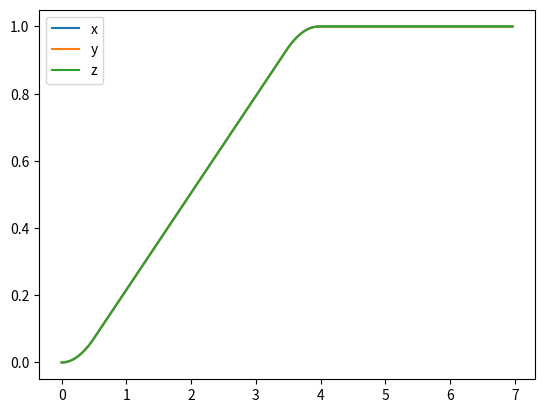

Recreate this plot in Python.
import numpy as np

def normalize(x):
    return x / np.sqrt((x**2).sum())

def direction(x, y):
    return normalize(np.array(y) - np.array(x))

def distance(x, y):
    e = np.array(x) - np.array(y)
    return np.sqrt((e**2).sum())

def xyzy(args, dt):
    init, goal, v, a, hover_time = args

    init = np.array(init)
    goal = np.array(goal)
    dir = direction(init, goal)

    L = distance(init, goal)

    if v ** 2 / a > L:
        v = np.sqrt(L * a)

    t1 = int(v / a / dt)
    t2 = t1 + int((L - v ** 2 / a) / v / dt)
    t3 = t2 + int(v / a / dt)

    t = np.arange(0, t3 * dt + hover_time, dt)
    c = np.zeros_like(t)
    c[:t1] = 0.5 * a * (t[:t1] ** 2)
    if t2 > t1:
        c[t1:t2] = c[t1-1] + v * (t[t1:t2] - t[t1-1])
    c[t2:t3] = c[t2-1] + v * (t[t2:t3] - t[t2-1]) - 0.5 * a * ((t[t2:t3] - t[t2-1]) ** 2)
    c[t3:] = L

    path = init.reshape(1, -1) + dir.reshape(1, -1) * c.reshape(-1, 1)

    return t, path[:, 0], path[:, 1], path[:, 2], np.zeros_like(path[:, 0])

if __name__ == '__main__':
    t, x, y, z, path= xyzy([[0, 0, 0], [1, 1, 1], 0.5, 1., 3], 0.05 / 50)
    from matplotlib import pyplot as plt
    plt.plot(t, x, label='x')
    plt.plot(t, y, label='y')
    plt.plot(t, z, label='z')
    plt.legend()
    plt.show()